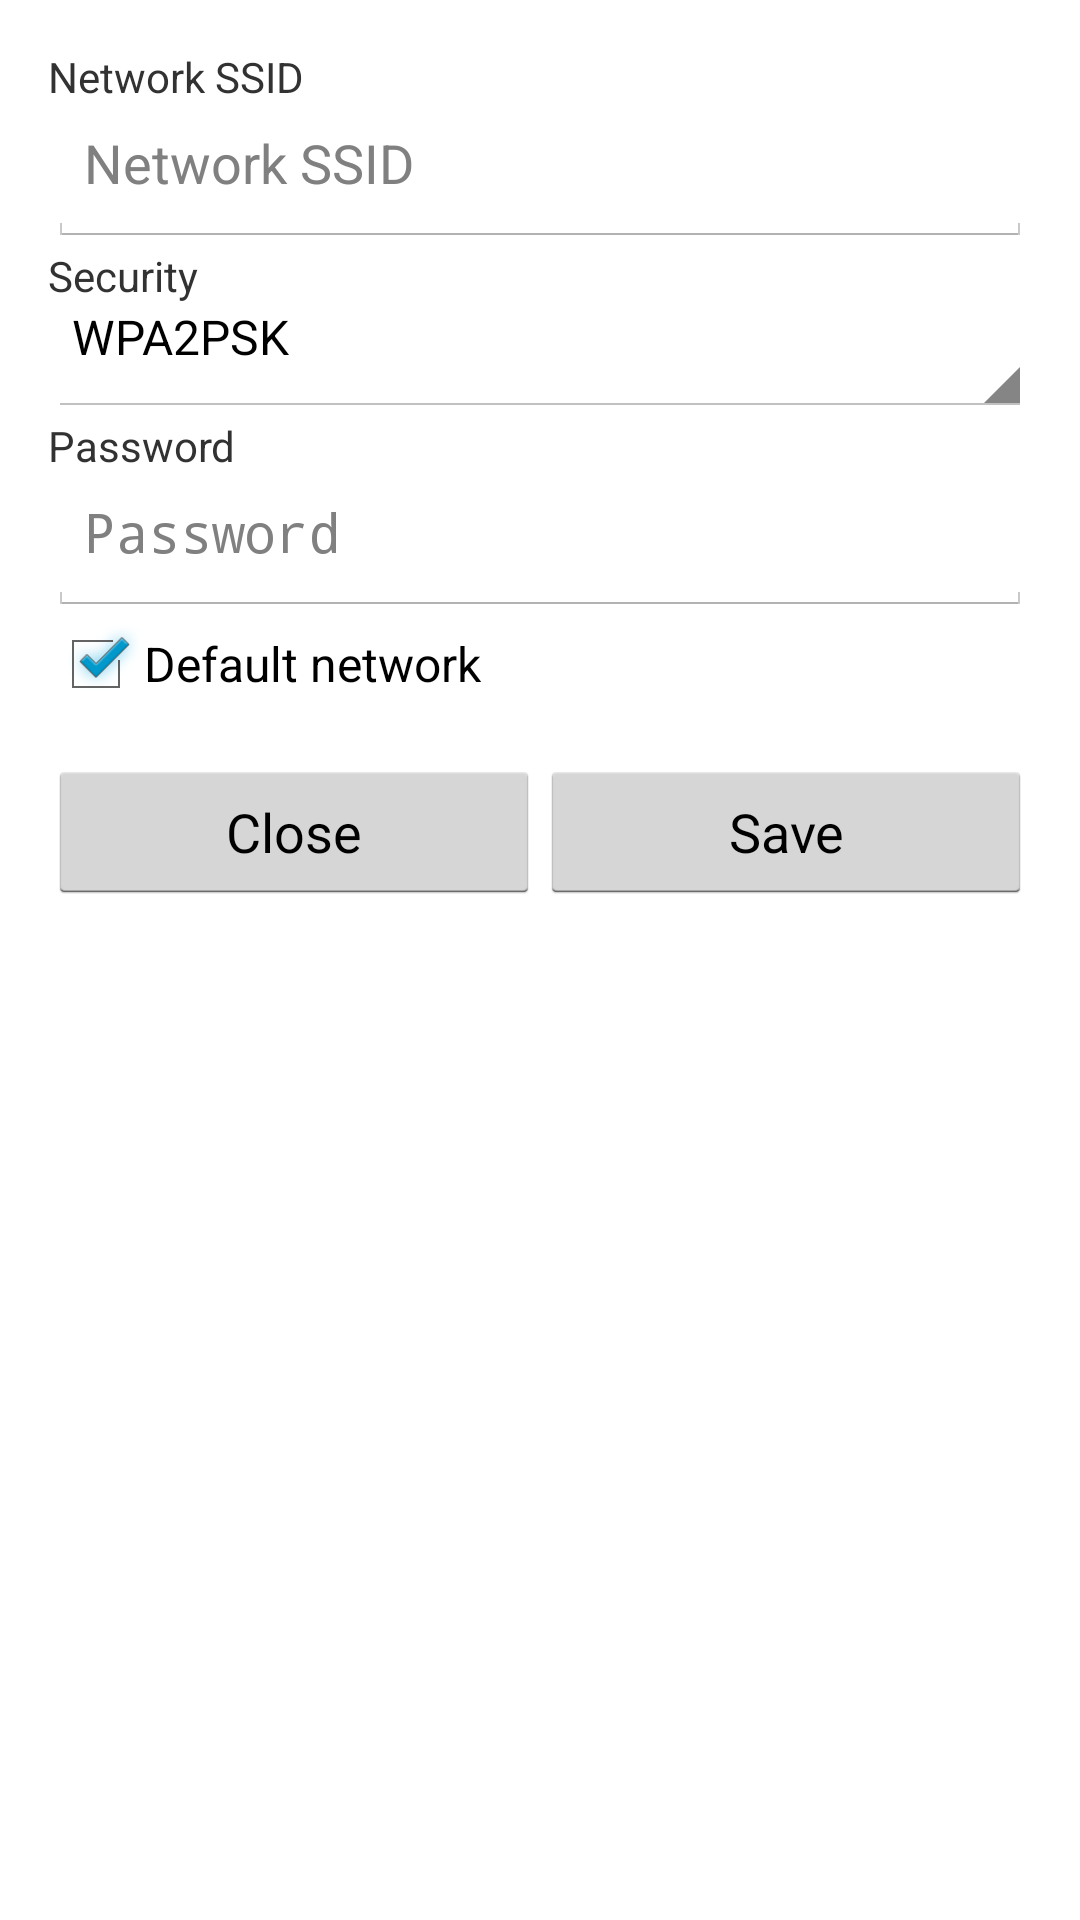

Layout XML and referenced resources for this Android screen:
<!-- AndroidManifest.xml: application theme AppTheme -->
<!-- res/layout/wifi_save.xml -->
<?xml version="1.0" encoding="utf-8"?>
<LinearLayout xmlns:android="http://schemas.android.com/apk/res/android"
    android:layout_width="match_parent"
    android:layout_height="match_parent"
    android:orientation="vertical"
    android:padding="@dimen/activity_vertical_margin">

    <TextView
        android:layout_width="match_parent"
        android:layout_height="wrap_content"
        android:labelFor="@+id/ssid"
        android:maxLength="32"
        android:text="Network SSID" />

    <EditText
        android:id="@+id/ssid"
        android:layout_width="match_parent"
        android:layout_height="wrap_content"
        android:hint="Network SSID"
        android:inputType="textPersonName"
        android:maxLength="32"
        android:paddingBottom="@dimen/activity_vertical_margin"
        android:text="" />

    <TextView
        android:layout_width="match_parent"
        android:layout_height="wrap_content"
        android:text="Security" />

    <Spinner
        android:id="@+id/securityType"
        android:layout_width="match_parent"
        android:layout_height="wrap_content"
        android:entries="@array/securityTypes"
        android:paddingBottom="@dimen/activity_vertical_margin" />

    <TextView
        android:layout_width="match_parent"
        android:layout_height="wrap_content"
        android:text="Password" />

    <EditText
        android:id="@+id/password"
        android:layout_width="match_parent"
        android:layout_height="wrap_content"
        android:hint="Password"
        android:inputType="textPassword"
        android:maxLength="63"
        android:paddingBottom="@dimen/activity_vertical_margin" />

    <TextView
        android:layout_width="match_parent"
        android:layout_height="wrap_content"
        android:text="Channel"
        android:visibility="gone" />

    <Spinner
        android:id="@+id/channel"
        android:layout_width="match_parent"
        android:layout_height="wrap_content"
        android:entries="@array/channels"
        android:paddingBottom="@dimen/activity_vertical_margin"
        android:visibility="gone" />

    <LinearLayout
        android:layout_width="match_parent"
        android:layout_height="wrap_content"
        android:baselineAligned="false"
        android:orientation="horizontal"
        android:paddingBottom="@dimen/activity_vertical_margin">

        <LinearLayout
            android:layout_width="0dp"
            android:layout_height="match_parent"
            android:layout_weight=".5"
            android:orientation="vertical">

            <CheckBox
                android:id="@+id/defaultWifi"
                android:layout_width="match_parent"
                android:layout_height="wrap_content"
                android:checked="true"
                android:text="Default network" />
        </LinearLayout>

        <LinearLayout
            android:layout_width="0dp"
            android:layout_height="match_parent"
            android:layout_weight=".5"
            android:orientation="vertical">

        </LinearLayout>
    </LinearLayout>

    <LinearLayout
        android:layout_width="match_parent"
        android:layout_height="match_parent"
        android:orientation="horizontal">

        <Button
            android:id="@+id/closeBtn"
            android:layout_width="0dp"
            android:layout_height="wrap_content"
            android:layout_weight=".5"
            android:padding="4dp"
            android:text="Close" />

        <Button
            android:id="@+id/saveBtn"
            android:layout_width="0dp"
            android:layout_height="wrap_content"
            android:layout_weight=".5"
            android:padding="4dp"
            android:text="Save" />
    </LinearLayout>

</LinearLayout>
<!-- resources referenced by this layout -->
<resources>
  <string-array name="channels">
          <item>1</item>
          <item>2</item>
          <item>3</item>
          <item>4</item>
          <item>5</item>
          <item>6</item>
          <item>7</item>
          <item>8</item>
          <item>9</item>
          <item>10</item>
          <item>11</item>
          <item>12</item>
      </string-array>
  <string-array name="securityTypes">
          <item>WPA2PSK</item>
      </string-array>
  <dimen name="activity_vertical_margin">16dp</dimen>
  <style name="AppTheme">
      </style>
</resources>
